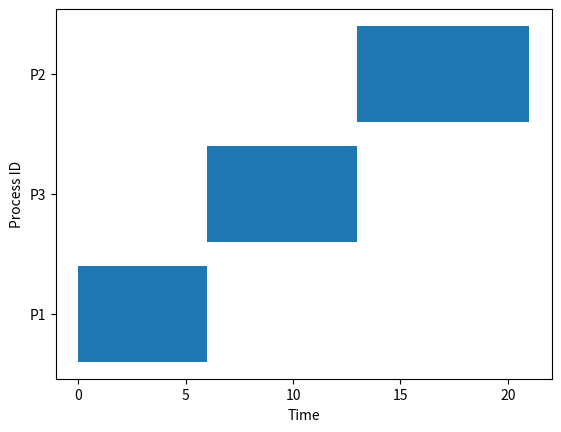

Here is the Python script that generated this plot:
import matplotlib.pyplot as plt

class Process:
    def __init__(self, pid, arrival_time, burst_time, priority):
        self.pid = pid
        self.arrival_time = arrival_time
        self.burst_time = burst_time
        self.priority = priority
        self.completion_time = 0
        self.turnaround_time = 0
        self.waiting_time = 0

def priority_non_preemptive(processes):
    processes.sort(key=lambda x: (x.arrival_time, x.priority))  # Sort by arrival time, then priority
    current_time = 0
    gantt = []

    while processes:
        available_processes = [p for p in processes if p.arrival_time <= current_time]
        
        if available_processes:
            # Select the process with the highest priority (smallest priority number)
            process = min(available_processes, key=lambda x: x.priority)
            processes.remove(process)
            start_time = current_time
            current_time += process.burst_time
            process.completion_time = current_time
            process.turnaround_time = process.completion_time - process.arrival_time
            process.waiting_time = process.turnaround_time - process.burst_time
            gantt.append((process.pid, start_time, current_time))
            print(f"Process {process.pid}: Completion Time = {process.completion_time}, "
                  f"Turnaround Time = {process.turnaround_time}, Waiting Time = {process.waiting_time}")
        else:
            current_time += 1  # If no processes are available, increment time

    draw_gantt_chart(gantt)

def draw_gantt_chart(gantt):
    fig, gnt = plt.subplots()
    gnt.set_xlabel('Time')
    gnt.set_ylabel('Process ID')

    # Create labels for each process (P1, P2, etc.)
    gnt.set_yticks([i for i in range(len(gantt))])
    gnt.set_yticklabels([f'P{g[0]}' for g in gantt])

    # Draw the Gantt chart bars
    for idx, (pid, start, end) in enumerate(gantt):
        gnt.broken_barh([(start, end - start)], (idx - 0.4, 0.8), facecolors='tab:blue')

    plt.show()

# Example
processes = [Process(1, 0, 6, 1), Process(2, 1, 8, 3), Process(3, 2, 7, 2)]
priority_non_preemptive(processes)
